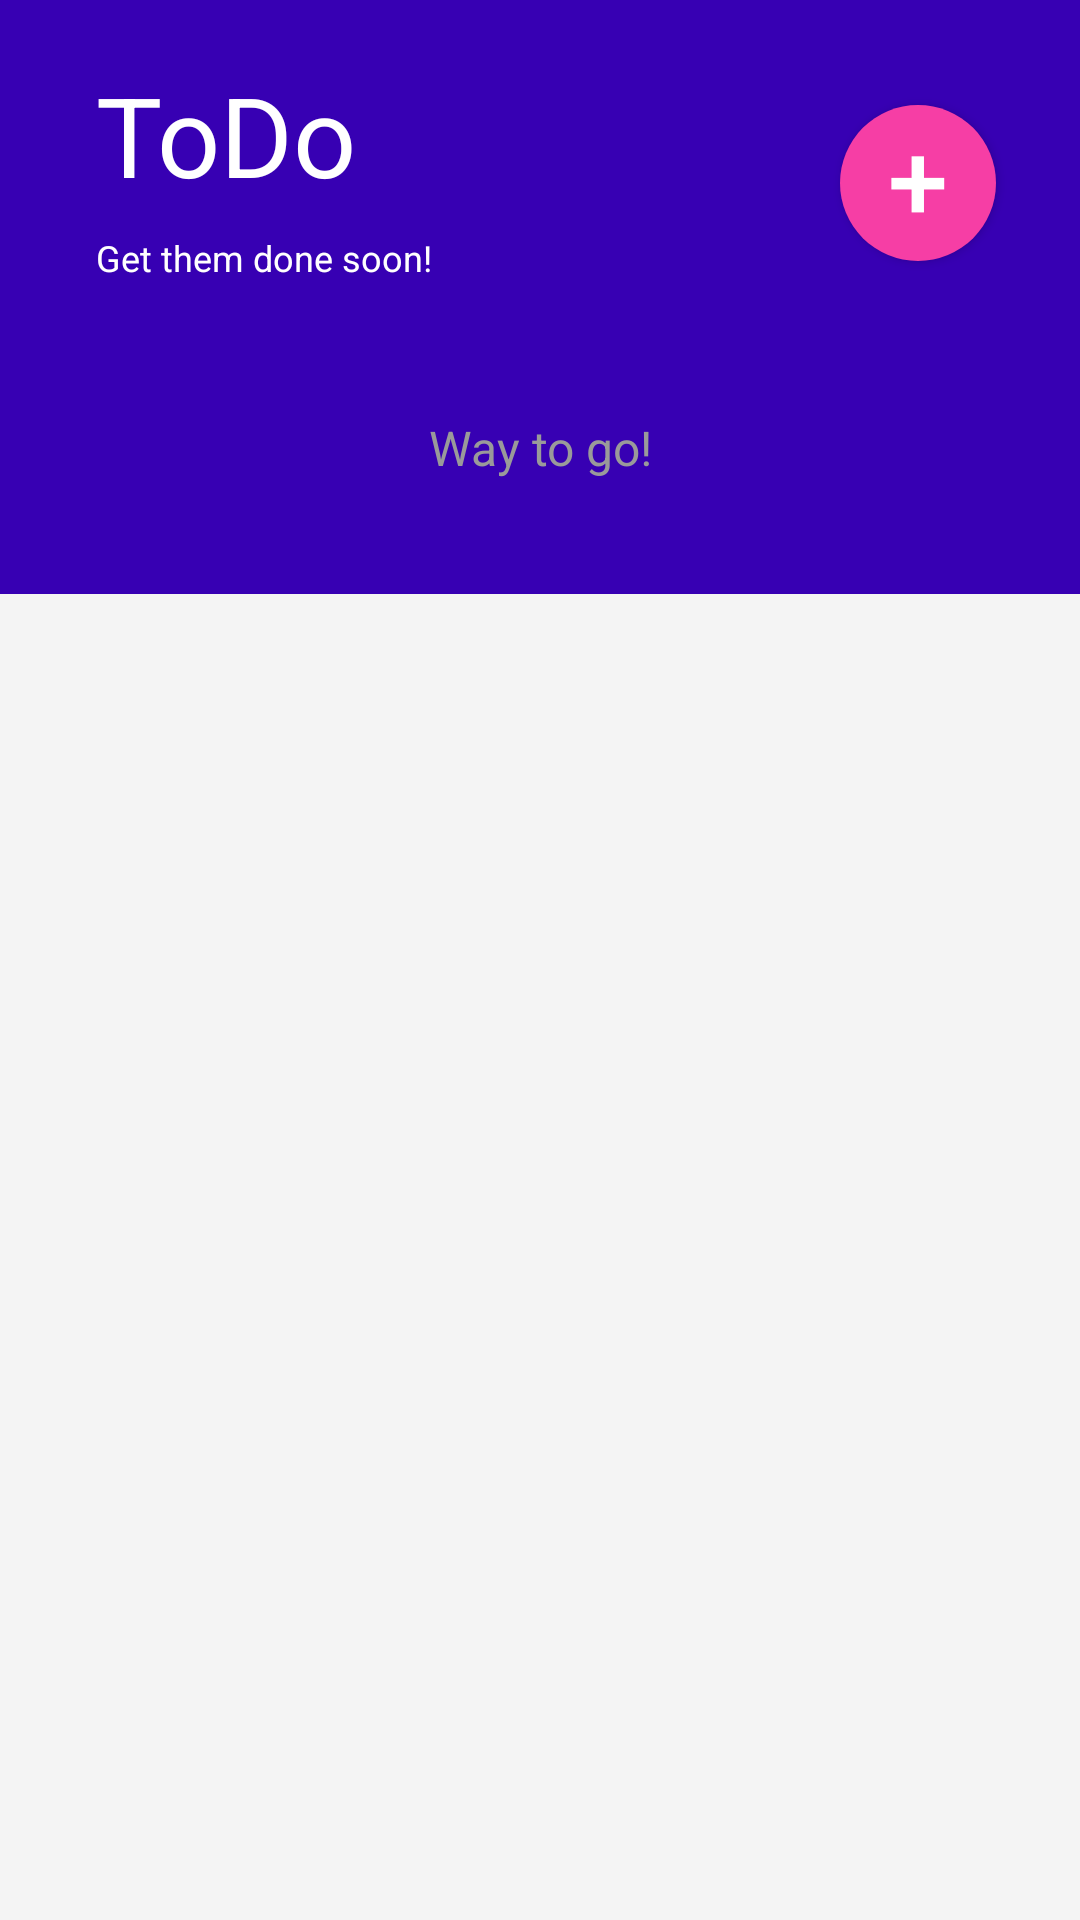

Reconstruct the res/layout file that produces this screen, plus the resources it refers to.
<!-- AndroidManifest.xml: application theme AppTheme -->
<!-- res/layout/activity_task.xml -->
<?xml version="1.0" encoding="utf-8"?>
<LinearLayout
    android:orientation="vertical"
    xmlns:android="http://schemas.android.com/apk/res/android"
    xmlns:app="http://schemas.android.com/apk/res-auto"
    xmlns:tools="http://schemas.android.com/tools"
    android:layout_width="match_parent"
    android:layout_height="match_parent"
    android:background="#F4F4F4"
    tools:context=".TaskActivity">

    <LinearLayout
        android:orientation="vertical"
        android:layout_width="match_parent"
        android:background="@color/colorPrimaryDark"
        android:layout_height="198dp">

        <RelativeLayout
            android:orientation="horizontal"
            android:layout_width="match_parent"
            android:layout_height="wrap_content">

            <LinearLayout
                android:layout_width="164dp"
                android:layout_height="wrap_content"
                android:layout_marginLeft="16dp"
                android:orientation="vertical">

                <TextView
                    android:id="@+id/title"
                    android:layout_width="match_parent"
                    android:layout_height="wrap_content"
                    android:layout_marginLeft="16dp"
                    android:layout_marginTop="20dp"
                    android:text="ToDo"
                    android:textColor="#FFFF"
                    android:textSize="37sp" />

                <TextView
                    android:id="@+id/subtitle"
                    android:layout_width="125dp"
                    android:layout_height="wrap_content"
                    android:layout_marginLeft="16dp"
                    android:layout_marginTop="8dp"
                    android:text="Get them done soon!"
                    android:textColor="#FFFF"
                    android:textSize="12sp" />

            </LinearLayout>

            <Button
                android:id="@+id/plusButton"
                android:layout_alignParentRight="true"
                android:layout_marginRight="28dp"
                android:layout_width="52dp"
                android:layout_height="52dp"
                android:layout_marginTop="35dp"
                android:background="@drawable/bgplusbtn"
                android:gravity="center_horizontal"
                android:text="+"
                android:textAlignment="center"
                android:textColor="#FFFF"
                android:textSize="36sp" />

        </RelativeLayout>

    </LinearLayout>

    <androidx.recyclerview.widget.RecyclerView
        android:id="@+id/list"
        android:layout_width="match_parent"
        android:layout_height="wrap_content"
        android:layout_marginTop="-60dp"/>

    <TextView
        android:id="@+id/end"
        android:textSize="16sp"
        android:textColor="#9A9A9A"
        android:textAlignment="center"
        android:layout_gravity="center_horizontal"
        android:text="Way to go!"
        android:layout_width="wrap_content"
        android:layout_height="wrap_content"/>

</LinearLayout>
<!-- resources referenced by this layout -->
<resources>
  <color name="colorPrimaryDark">#3700B3</color>
  <!-- drawable bgplusbtn (drawable) -->
  <?xml version="1.0" encoding="utf-8"?>
  <shape xmlns:android="http://schemas.android.com/apk/res/android">
      <solid android:color="#F63EA5" />
      <corners android:radius="200dp" />
  </shape>
  <style name="AppTheme" parent="Theme.AppCompat.Light.NoActionBar">
          
          <item name="colorPrimary">@color/colorPrimary</item>
          <item name="colorPrimaryDark">@color/colorPrimaryDark</item>
          <item name="colorAccent">@color/colorAccent</item>
      </style>
  <color name="colorPrimary">#6200EE</color>
  <color name="colorAccent">#FA3578</color>
</resources>
